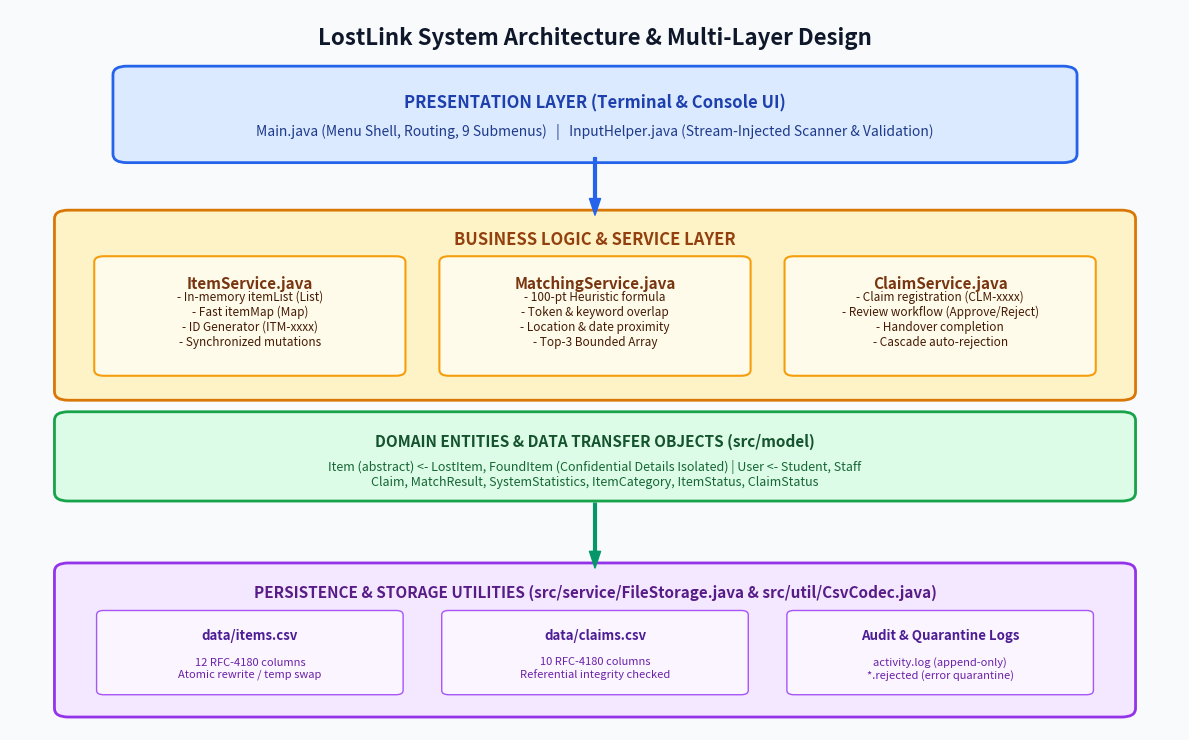

Write Python code to recreate this figure. (Note: this script raises an exception after producing the figure.)
import matplotlib.pyplot as plt
import matplotlib.patches as patches

def create_architecture_diagram():
    fig, ax = plt.subplots(figsize=(12, 7.5), dpi=300)
    ax.set_xlim(0, 100)
    ax.set_ylim(0, 100)
    ax.axis('off')

    # Background canvas
    fig.patch.set_facecolor('#F8FAFC')
    ax.set_facecolor('#F8FAFC')

    # Title
    ax.text(50, 96, "LostLink System Architecture & Multi-Layer Design", 
            ha='center', va='center', fontsize=16, fontweight='bold', color='#0F172A')

    # Layer 1: Presentation Layer
    rect_pres = patches.FancyBboxPatch((10, 80), 80, 11, boxstyle="round,pad=1.2", 
                                       facecolor='#DBEAFE', edgecolor='#2563EB', linewidth=2)
    ax.add_patch(rect_pres)
    ax.text(50, 87, "PRESENTATION LAYER (Terminal & Console UI)", 
            ha='center', va='center', fontsize=12, fontweight='bold', color='#1E40AF')
    ax.text(50, 83, "Main.java (Menu Shell, Routing, 9 Submenus)   |   InputHelper.java (Stream-Injected Scanner & Validation)", 
            ha='center', va='center', fontsize=10, color='#1E3A8A')

    # Arrow from Layer 1 to Layer 2
    ax.annotate('', xy=(50, 71.5), xytext=(50, 79.5),
                arrowprops=dict(facecolor='#2563EB', edgecolor='#2563EB', width=2, headwidth=8))

    # Layer 2: Service / Business Logic Layer
    rect_svc = patches.FancyBboxPatch((5, 47), 90, 24, boxstyle="round,pad=1.2", 
                                      facecolor='#FEF3C7', edgecolor='#D97706', linewidth=2)
    ax.add_patch(rect_svc)
    ax.text(50, 68, "BUSINESS LOGIC & SERVICE LAYER", 
            ha='center', va='center', fontsize=12, fontweight='bold', color='#92400E')

    # Service Sub-boxes
    # ItemService
    b_item = patches.FancyBboxPatch((8, 50), 25, 15, boxstyle="round,pad=0.8", 
                                    facecolor='#FFFBEB', edgecolor='#F59E0B', linewidth=1.5)
    ax.add_patch(b_item)
    ax.text(20.5, 62, "ItemService.java", ha='center', va='center', fontsize=11, fontweight='bold', color='#78350F')
    ax.text(20.5, 57, "- In-memory itemList (List)\n- Fast itemMap (Map)\n- ID Generator (ITM-xxxx)\n- Synchronized mutations", 
            ha='center', va='center', fontsize=8.5, color='#451A03')

    # MatchingService
    b_match = patches.FancyBboxPatch((37.5, 50), 25, 15, boxstyle="round,pad=0.8", 
                                     facecolor='#FFFBEB', edgecolor='#F59E0B', linewidth=1.5)
    ax.add_patch(b_match)
    ax.text(50, 62, "MatchingService.java", ha='center', va='center', fontsize=11, fontweight='bold', color='#78350F')
    ax.text(50, 57, "- 100-pt Heuristic formula\n- Token & keyword overlap\n- Location & date proximity\n- Top-3 Bounded Array", 
            ha='center', va='center', fontsize=8.5, color='#451A03')

    # ClaimService
    b_claim = patches.FancyBboxPatch((67, 50), 25, 15, boxstyle="round,pad=0.8", 
                                     facecolor='#FFFBEB', edgecolor='#F59E0B', linewidth=1.5)
    ax.add_patch(b_claim)
    ax.text(79.5, 62, "ClaimService.java", ha='center', va='center', fontsize=11, fontweight='bold', color='#78350F')
    ax.text(79.5, 57, "- Claim registration (CLM-xxxx)\n- Review workflow (Approve/Reject)\n- Handover completion\n- Cascade auto-rejection", 
            ha='center', va='center', fontsize=8.5, color='#451A03')

    # Cross-layer Domain Model side banner
    rect_model = patches.FancyBboxPatch((5, 33), 90, 10, boxstyle="round,pad=1.2", 
                                        facecolor='#DCFCE7', edgecolor='#16A34A', linewidth=2)
    ax.add_patch(rect_model)
    ax.text(50, 40, "DOMAIN ENTITIES & DATA TRANSFER OBJECTS (src/model)", 
            ha='center', va='center', fontsize=11, fontweight='bold', color='#14532D')
    ax.text(50, 35.5, "Item (abstract) <- LostItem, FoundItem (Confidential Details Isolated) | User <- Student, Staff\nClaim, MatchResult, SystemStatistics, ItemCategory, ItemStatus, ClaimStatus", 
            ha='center', va='center', fontsize=9, color='#166534')

    # Arrow from Layer 2 to Persistence
    ax.annotate('', xy=(50, 22.5), xytext=(50, 31.5),
                arrowprops=dict(facecolor='#059669', edgecolor='#059669', width=2, headwidth=8))

    # Layer 3: Persistence & Utilities Layer
    rect_store = patches.FancyBboxPatch((5, 3), 90, 19, boxstyle="round,pad=1.2", 
                                        facecolor='#F3E8FF', edgecolor='#9333EA', linewidth=2)
    ax.add_patch(rect_store)
    ax.text(50, 19, "PERSISTENCE & STORAGE UTILITIES (src/service/FileStorage.java & src/util/CsvCodec.java)", 
            ha='center', va='center', fontsize=11, fontweight='bold', color='#581C87')

    # Storage detail boxes
    b_s1 = patches.FancyBboxPatch((8, 5.5), 25, 10.5, boxstyle="round,pad=0.6", 
                                  facecolor='#FAF5FF', edgecolor='#A855F7', linewidth=1)
    ax.add_patch(b_s1)
    ax.text(20.5, 13, "data/items.csv", ha='center', va='center', fontsize=9.5, fontweight='bold', color='#4C1D95')
    ax.text(20.5, 8.5, "12 RFC-4180 columns\nAtomic rewrite / temp swap", ha='center', va='center', fontsize=8, color='#6B21A8')

    b_s2 = patches.FancyBboxPatch((37.5, 5.5), 25, 10.5, boxstyle="round,pad=0.6", 
                                  facecolor='#FAF5FF', edgecolor='#A855F7', linewidth=1)
    ax.add_patch(b_s2)
    ax.text(50, 13, "data/claims.csv", ha='center', va='center', fontsize=9.5, fontweight='bold', color='#4C1D95')
    ax.text(50, 8.5, "10 RFC-4180 columns\nReferential integrity checked", ha='center', va='center', fontsize=8, color='#6B21A8')

    b_s3 = patches.FancyBboxPatch((67, 5.5), 25, 10.5, boxstyle="round,pad=0.6", 
                                  facecolor='#FAF5FF', edgecolor='#A855F7', linewidth=1)
    ax.add_patch(b_s3)
    ax.text(79.5, 13, "Audit & Quarantine Logs", ha='center', va='center', fontsize=9.5, fontweight='bold', color='#4C1D95')
    ax.text(79.5, 8.5, "activity.log (append-only)\n*.rejected (error quarantine)", ha='center', va='center', fontsize=8, color='#6B21A8')

    plt.tight_layout()
    plt.savefig('doc_assets/architecture_diagram.png', dpi=300, facecolor='#F8FAFC')
    plt.close()
    print("Saved architecture_diagram.png")

def create_workflow_diagram():
    fig, ax = plt.subplots(figsize=(12, 8.5), dpi=300)
    ax.set_xlim(0, 100)
    ax.set_ylim(0, 100)
    ax.axis('off')
    fig.patch.set_facecolor('#F8FAFC')
    ax.set_facecolor('#F8FAFC')

    ax.text(50, 97, "LostLink End-to-End Application Workflow", 
            ha='center', va='center', fontsize=16, fontweight='bold', color='#0F172A')

    # Start
    box_start = patches.FancyBboxPatch((40, 89), 20, 5, boxstyle="round,pad=0.5", 
                                       facecolor='#1E293B', edgecolor='#0F172A', linewidth=1.5)
    ax.add_patch(box_start)
    ax.text(50, 91.5, "Application Launch (Main)", ha='center', va='center', fontsize=10, fontweight='bold', color='#FFFFFF')

    # Startup Load
    box_load = patches.FancyBboxPatch((28, 80), 44, 5.5, boxstyle="round,pad=0.5", 
                                      facecolor='#E2E8F0', edgecolor='#64748B', linewidth=1.5)
    ax.add_patch(box_load)
    ax.text(50, 82.7, "Load items.csv & claims.csv (FileStorage) | Optional: --demo data", 
            ha='center', va='center', fontsize=9, fontweight='bold', color='#1E293B')

    ax.annotate('', xy=(50, 86), xytext=(50, 89),
                arrowprops=dict(facecolor='#475569', edgecolor='#475569', width=1.5, headwidth=6))

    # Menu Box
    box_menu = patches.FancyBboxPatch((25, 68), 50, 7.5, boxstyle="round,pad=0.6", 
                                      facecolor='#DBEAFE', edgecolor='#2563EB', linewidth=2)
    ax.add_patch(box_menu)
    ax.text(50, 72.5, "MAIN CONSOLE MENU (Options 1 - 9)", 
            ha='center', va='center', fontsize=11, fontweight='bold', color='#1E40AF')
    ax.text(50, 69.5, "Interactive Input Scanning & Strict Choice Validation via InputHelper", 
            ha='center', va='center', fontsize=8.5, color='#1E3A8A')

    ax.annotate('', xy=(50, 76), xytext=(50, 80),
                arrowprops=dict(facecolor='#475569', edgecolor='#475569', width=1.5, headwidth=6))

    # 4 Major Action Branches
    # Branch 1: Reporting (Opt 1 & 2)
    b1 = patches.FancyBboxPatch((3, 44), 20, 17, boxstyle="round,pad=0.6", 
                                facecolor='#ECFDF5', edgecolor='#10B981', linewidth=1.5)
    ax.add_patch(b1)
    ax.text(13, 58, "1 & 2: REPORT ITEM", ha='center', va='center', fontsize=9.5, fontweight='bold', color='#065F46')
    ax.text(13, 50.5, "- Collect attributes\n- Validate fields & dates\n- Lost: Last seen details\n- Found: Private details\n- Assign ID ITM-xxxx\n- Status: OPEN", 
            ha='center', va='center', fontsize=8, color='#047857')

    # Branch 2: Search & Browse (Opt 4 & 5)
    b2 = patches.FancyBboxPatch((26, 44), 21, 17, boxstyle="round,pad=0.6", 
                                facecolor='#F0F9FF', edgecolor='#0EA5E9', linewidth=1.5)
    ax.add_patch(b2)
    ax.text(36.5, 58, "4 & 5: SEARCH & BROWSE", ha='center', va='center', fontsize=9.5, fontweight='bold', color='#0369A1')
    ax.text(36.5, 50.5, "- Multi-token search\n- Category, color filter\n- Status filter\n- Comparator sorting\n  (date desc/asc, A-Z)\n- Private details hidden", 
            ha='center', va='center', fontsize=8, color='#0284C7')

    # Branch 3: Heuristic Match (Opt 3)
    b3 = patches.FancyBboxPatch((50, 44), 23, 17, boxstyle="round,pad=0.6", 
                                facecolor='#FEF3C7', edgecolor='#F59E0B', linewidth=1.5)
    ax.add_patch(b3)
    ax.text(61.5, 58, "3: HEURISTIC MATCHING", ha='center', va='center', fontsize=9.5, fontweight='bold', color='#92400E')
    ax.text(61.5, 50.5, "- Select lost item\n- Calculate 100-pt score\n- Filter score >= 30\n- Deterministic tie-break\n- Display Top 3 array\n- One-click Claim Handoff", 
            ha='center', va='center', fontsize=8, color='#B45309')

    # Branch 4: Claims & Returns (Opt 6)
    b4 = patches.FancyBboxPatch((76, 44), 21, 17, boxstyle="round,pad=0.6", 
                                facecolor='#FEE2E2', edgecolor='#EF4444', linewidth=1.5)
    ax.add_patch(b4)
    ax.text(86.5, 58, "6: CLAIM LIFECYCLE", ha='center', va='center', fontsize=9.5, fontweight='bold', color='#991B1B')
    ax.text(86.5, 50.5, "- Submit Claim (CLM-xxxx)\n- Staff review details\n- Compare private info\n- Approve / Reject / Info\n- Complete handover\n- Competing claims auto-x", 
            ha='center', va='center', fontsize=8, color='#B91C1C')

    # Connecting arrows from Menu to Branches
    ax.annotate('', xy=(13, 62), xytext=(35, 68),
                arrowprops=dict(facecolor='#2563EB', edgecolor='#2563EB', width=1.2, headwidth=5))
    ax.annotate('', xy=(36.5, 62), xytext=(45, 68),
                arrowprops=dict(facecolor='#2563EB', edgecolor='#2563EB', width=1.2, headwidth=5))
    ax.annotate('', xy=(61.5, 62), xytext=(55, 68),
                arrowprops=dict(facecolor='#2563EB', edgecolor='#2563EB', width=1.2, headwidth=5))
    ax.annotate('', xy=(86.5, 62), xytext=(65, 68),
                arrowprops=dict(facecolor='#2563EB', edgecolor='#2563EB', width=1.2, headwidth=5))

    # Bottom Operations: My Reports (7), Statistics (8), Save & Exit (9)
    b_dash = patches.FancyBboxPatch((15, 23), 32, 14, boxstyle="round,pad=0.6", 
                                    facecolor='#EDE9FE', edgecolor='#8B5CF6', linewidth=1.5)
    ax.add_patch(b_dash)
    ax.text(31, 33.5, "7 & 8: REPORTS & DASHBOARD", ha='center', va='center', fontsize=9.5, fontweight='bold', color='#5B21B6')
    ax.text(31, 28, "- Filter reports by reporter name\n- Edit details on OPEN items\n- Total lost, found, returned counts\n- Safe recovery rate calculation", 
            ha='center', va='center', fontsize=8, color='#6D28D9')

    b_exit = patches.FancyBboxPatch((53, 23), 32, 14, boxstyle="round,pad=0.6", 
                                    facecolor='#F1F5F9', edgecolor='#475569', linewidth=1.5)
    ax.add_patch(b_exit)
    ax.text(69, 33.5, "9: SAVE DATA & EXIT", ha='center', va='center', fontsize=9.5, fontweight='bold', color='#1E293B')
    ax.text(69, 28, "- Atomic file swap (items.csv)\n- Atomic file swap (claims.csv)\n- Flush append-only activity.log\n- Clean shutdown with zero data loss", 
            ha='center', va='center', fontsize=8, color='#334155')

    # Return loop arrow
    ax.annotate('Loop back to Menu', xy=(25, 72), xytext=(6, 28),
                arrowprops=dict(facecolor='#64748B', edgecolor='#64748B', width=1.2, headwidth=5, connectionstyle="arc3,rad=-0.4"),
                fontsize=8, color='#475569', fontweight='bold')

    # Final Exit node
    box_end = patches.FancyBboxPatch((40, 5), 20, 6, boxstyle="round,pad=0.5", 
                                     facecolor='#0F172A', edgecolor='#020617', linewidth=1.5)
    ax.add_patch(box_end)
    ax.text(50, 8, "Program Terminated (Exit 0)", ha='center', va='center', fontsize=9.5, fontweight='bold', color='#FFFFFF')

    ax.annotate('', xy=(50, 11.5), xytext=(69, 22.5),
                arrowprops=dict(facecolor='#475569', edgecolor='#475569', width=1.2, headwidth=5))

    plt.tight_layout()
    plt.savefig('doc_assets/workflow_flowchart.png', dpi=300, facecolor='#F8FAFC')
    plt.close()
    print("Saved workflow_flowchart.png")

def create_claim_lifecycle_diagram():
    fig, ax = plt.subplots(figsize=(11, 7.5), dpi=300)
    ax.set_xlim(0, 100)
    ax.set_ylim(0, 100)
    ax.axis('off')
    fig.patch.set_facecolor('#F8FAFC')
    ax.set_facecolor('#F8FAFC')

    ax.text(50, 96, "Claim Lifecycle State Machine & Item Synchronization", 
            ha='center', va='center', fontsize=15, fontweight='bold', color='#0F172A')

    # State: PENDING
    b_pending = patches.FancyBboxPatch((35, 76), 30, 12, boxstyle="round,pad=0.8", 
                                       facecolor='#FEF3C7', edgecolor='#D97706', linewidth=2)
    ax.add_patch(b_pending)
    ax.text(50, 83.5, "CLAIM: PENDING", ha='center', va='center', fontsize=11, fontweight='bold', color='#92400E')
    ax.text(50, 79, "Trigger: submitClaim(foundId, claimant, info)\nFoundItem -> CLAIM_PENDING", 
            ha='center', va='center', fontsize=8.5, color='#78350F')

    # State: INFO_REQUESTED (self-loop / notes)
    b_info = patches.FancyBboxPatch((5, 48), 26, 12, boxstyle="round,pad=0.8", 
                                    facecolor='#E0F2FE', edgecolor='#0284C7', linewidth=2)
    ax.add_patch(b_info)
    ax.text(18, 55.5, "INFO REQUESTED", ha='center', va='center', fontsize=10.5, fontweight='bold', color='#0369A1')
    ax.text(18, 51, "Status: Still PENDING\nReview notes recorded\nItem stays CLAIM_PENDING", 
            ha='center', va='center', fontsize=8, color='#075985')

    # State: REJECTED
    b_rej = patches.FancyBboxPatch((69, 48), 26, 12, boxstyle="round,pad=0.8", 
                                   facecolor='#FEE2E2', edgecolor='#DC2626', linewidth=2)
    ax.add_patch(b_rej)
    ax.text(82, 55.5, "CLAIM: REJECTED", ha='center', va='center', fontsize=10.5, fontweight='bold', color='#991B1B')
    ax.text(82, 51, "Terminal claim state\nItem -> OPEN (if no active claims)\nReview notes recorded", 
            ha='center', va='center', fontsize=8, color='#7F1D1D')

    # State: APPROVED
    b_appr = patches.FancyBboxPatch((35, 48), 30, 12, boxstyle="round,pad=0.8", 
                                    facecolor='#DCFCE7', edgecolor='#16A34A', linewidth=2)
    ax.add_patch(b_appr)
    ax.text(50, 55.5, "CLAIM: APPROVED", ha='center', va='center', fontsize=11, fontweight='bold', color='#14532D')
    ax.text(50, 51, "Staff approval confirmed\nSingle Approved Claim Rule enforced\nItem remains CLAIM_PENDING", 
            ha='center', va='center', fontsize=8.5, color='#166534')

    # State: COMPLETED
    b_comp = patches.FancyBboxPatch((30, 14), 40, 16, boxstyle="round,pad=0.8", 
                                    facecolor='#EDE9FE', edgecolor='#7C3AED', linewidth=2.5)
    ax.add_patch(b_comp)
    ax.text(50, 24.5, "CLAIM: COMPLETED (HANDOVER COMPLETE)", ha='center', va='center', fontsize=11, fontweight='bold', color='#5B21B6')
    ax.text(50, 18, "- Physical item returned to verified owner\n- FoundItem -> RETURNED\n- Linked LostItem -> RETURNED\n- Competing pending claims -> Auto-REJECTED", 
            ha='center', va='center', fontsize=8.5, color='#4C1D95')

    # Arrows between states
    # Pending to Info
    ax.annotate('Staff requests info', xy=(21, 61), xytext=(35, 79),
                arrowprops=dict(facecolor='#0284C7', edgecolor='#0284C7', width=1.5, headwidth=6),
                fontsize=8, color='#0369A1', fontweight='bold')

    # Info back to Pending
    ax.annotate('Claimant updates info', xy=(40, 75), xytext=(25, 61),
                arrowprops=dict(facecolor='#0284C7', edgecolor='#0284C7', width=1.2, headwidth=5),
                fontsize=7.5, color='#0369A1')

    # Pending to Approved
    ax.annotate('Staff approves claim', xy=(50, 61), xytext=(50, 75),
                arrowprops=dict(facecolor='#16A34A', edgecolor='#16A34A', width=1.5, headwidth=6),
                fontsize=8, color='#15803D', fontweight='bold')

    # Pending to Rejected
    ax.annotate('Staff rejects claim', xy=(79, 61), xytext=(65, 79),
                arrowprops=dict(facecolor='#DC2626', edgecolor='#DC2626', width=1.5, headwidth=6),
                fontsize=8, color='#B91C1C', fontweight='bold')

    # Approved to Completed
    ax.annotate('Staff completes handover in person', xy=(50, 31), xytext=(50, 47),
                arrowprops=dict(facecolor='#7C3AED', edgecolor='#7C3AED', width=2, headwidth=7),
                fontsize=8.5, color='#6D28D9', fontweight='bold')

    # Completed to Rejected competing claims
    ax.annotate('Cascade reject all other claims', xy=(82, 47), xytext=(71, 25),
                arrowprops=dict(facecolor='#DC2626', edgecolor='#DC2626', width=1.5, headwidth=6, connectionstyle="arc3,rad=-0.3"),
                fontsize=8, color='#DC2626', fontweight='bold')

    plt.tight_layout()
    plt.savefig('doc_assets/claim_lifecycle_state_machine.png', dpi=300, facecolor='#F8FAFC')
    plt.close()
    print("Saved claim_lifecycle_state_machine.png")

def create_matching_pipeline_diagram():
    fig, ax = plt.subplots(figsize=(12, 7.5), dpi=300)
    ax.set_xlim(0, 100)
    ax.set_ylim(0, 100)
    ax.axis('off')
    fig.patch.set_facecolor('#F8FAFC')
    ax.set_facecolor('#F8FAFC')

    ax.text(50, 96, "LostLink Explainable 100-Point Matching Engine Pipeline", 
            ha='center', va='center', fontsize=15, fontweight='bold', color='#0F172A')

    # Input Box
    b_in = patches.FancyBboxPatch((25, 84), 50, 7.5, boxstyle="round,pad=0.6", 
                                  facecolor='#E2E8F0', edgecolor='#475569', linewidth=1.5)
    ax.add_patch(b_in)
    ax.text(50, 89, "INPUT CANDIDATE PAIR", ha='center', va='center', fontsize=10.5, fontweight='bold', color='#1E293B')
    ax.text(50, 86, "LostItem (Status: OPEN)   vs   FoundItem (Status: OPEN / CLAIM_PENDING)", 
            ha='center', va='center', fontsize=9, color='#334155')

    ax.annotate('', xy=(50, 77), xytext=(50, 83),
                arrowprops=dict(facecolor='#475569', edgecolor='#475569', width=1.5, headwidth=6))

    # 5 Scoring Weights Blocks
    weights = [
        ("1. Category Match", "Max: 30 Pts", "Exact Enum Equality\n(e.g., ELECTRONICS)", "#DBEAFE", "#1D4ED8", 4),
        ("2. Keyword Overlap", "Max: 25 Pts", "Name & Description Tokens\nFiltered Stop Words", "#FEF3C7", "#B45309", 23),
        ("3. Color Match", "Max: 15 Pts", "Exact = 15 pts\nSubstring = 10 pts", "#DCFCE7", "#15803D", 42),
        ("4. Location Match", "Max: 20 Pts", "Exact = 20, Substring = 15\nToken proximity = up to 20", "#EDE9FE", "#6D28D9", 61),
        ("5. Date Proximity", "Max: 10 Pts", "Linear decay window\n<= 14 days apart", "#FEE2E2", "#B91C1C", 80)
    ]

    for title, pts, desc, bg, border, xpos in weights:
        b_w = patches.FancyBboxPatch((xpos, 52), 16.5, 22, boxstyle="round,pad=0.5", 
                                     facecolor=bg, edgecolor=border, linewidth=1.5)
        ax.add_patch(b_w)
        ax.text(xpos + 8.25, 70, title, ha='center', va='center', fontsize=8.5, fontweight='bold', color=border)
        ax.text(xpos + 8.25, 66, pts, ha='center', va='center', fontsize=8.5, fontweight='bold', color='#0F172A')
        ax.text(xpos + 8.25, 59, desc, ha='center', va='center', fontsize=7.5, color='#334155')
        ax.annotate('', xy=(xpos + 8.25, 45), xytext=(xpos + 8.25, 51.5),
                    arrowprops=dict(facecolor=border, edgecolor=border, width=1.2, headwidth=5))

    # Summation & Reason Generator
    b_sum = patches.FancyBboxPatch((15, 30), 70, 13, boxstyle="round,pad=0.6", 
                                   facecolor='#FEF9C3', edgecolor='#CA8A04', linewidth=2)
    ax.add_patch(b_sum)
    ax.text(50, 39, "TOTAL SCORE (0 - 100) & EXPLANATION BUILDER", ha='center', va='center', fontsize=11, fontweight='bold', color='#854D0E')
    ax.text(50, 33.5, "Total Score = Category(30) + Keywords(25) + Color(15) + Location(20) + Date(10)\nConstructs List<String> reasons: ['Category matched (+30)', 'Color matched (+15)', ...]\nTransparent Disclosure: 'Similarity Score only; NEVER proof of ownership'", 
            ha='center', va='center', fontsize=8.5, color='#713F12')

    ax.annotate('', xy=(50, 22), xytext=(50, 29.5),
                arrowprops=dict(facecolor='#854D0E', edgecolor='#854D0E', width=1.5, headwidth=6))

    # Threshold, Tie-Break, Top 3 Output
    b_out = patches.FancyBboxPatch((10, 5), 80, 15, boxstyle="round,pad=0.6", 
                                   facecolor='#F1F5F9', edgecolor='#334155', linewidth=2)
    ax.add_patch(b_out)
    ax.text(50, 16.5, "CANDIDATE FILTERING, RANKING & BOUNDED ARRAY OUTPUT", ha='center', va='center', fontsize=11, fontweight='bold', color='#0F172A')
    ax.text(50, 10, "1. Eligibility Filter: Score >= 30 (MIN_MATCH_SCORE) & Found Item not RETURNED\n2. Deterministic Tie-Breaker: Score DESC -> Found Date DESC -> Item ID ASC\n3. Bounded Output: MatchResult[] array strictly capped at TOP 3 candidates", 
            ha='center', va='center', fontsize=8.5, color='#334155')

    plt.tight_layout()
    plt.savefig('doc_assets/matching_scoring_pipeline.png', dpi=300, facecolor='#F8FAFC')
    plt.close()
    print("Saved matching_scoring_pipeline.png")

if __name__ == '__main__':
    create_architecture_diagram()
    create_workflow_diagram()
    create_claim_lifecycle_diagram()
    create_matching_pipeline_diagram()
    print("All diagrams generated successfully!")
